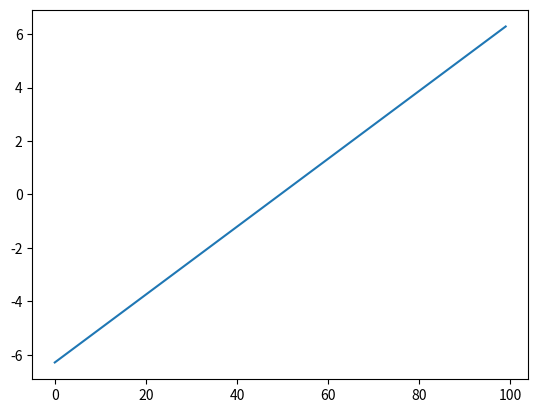

This chart was generated by the following Python code:
import numpy as np
import matplotlib.pyplot as plt
from scipy.constants import c


if __name__ == '__main__':

    nr = 10
    fc = 60 * (10 ** 9) # 60 GHz
    wavelenght = c/fc
    d = wavelenght/2 # d = 0.5
    rx_array = np.arange(nr)

    theta = np.linspace(-2*np.pi, 2*np.pi, 100)
    theta_user = np.pi/8

    for _ in range(len(theta)):
        er = np.exp(-1j * 2 * np.pi * d * (1/wavelenght) * np.cos(theta[_]))


    plt.plot(theta)
    plt.show()
